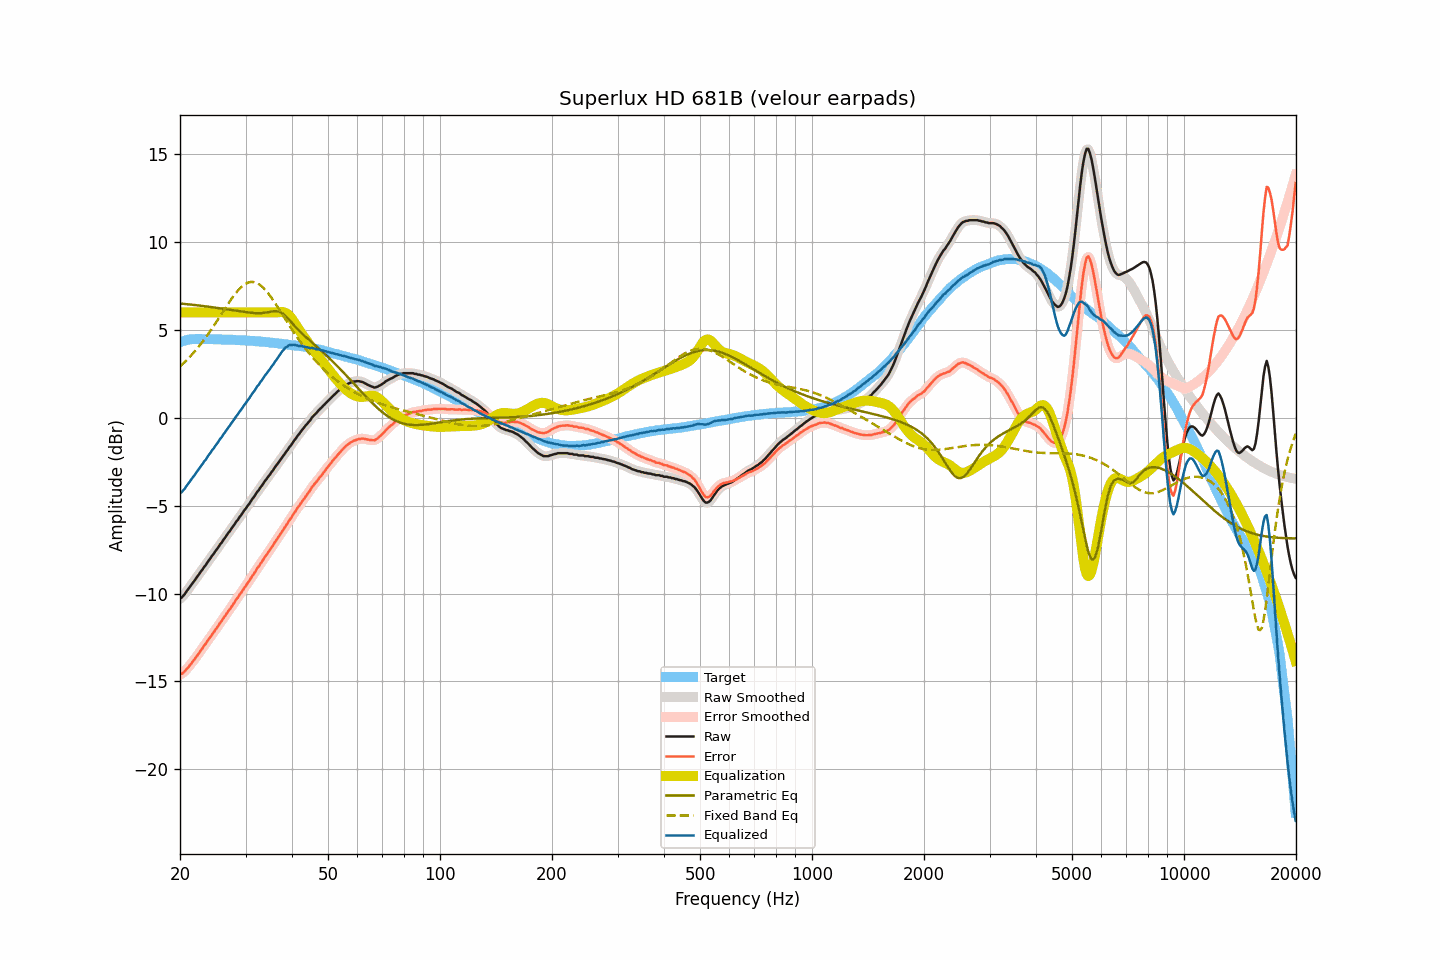

The file beside this chart, header and first rows:
frequency, raw, smoothed, error, error_smoothed, equalization, parametric_eq, fixed_band_eq, equalized_raw, equalized_smoothed, target
20.00, -10.28, -10.29, -14.59, -14.61, 6.00, 6.51, 2.93, -4.28, -4.29, 4.32
20.20, -10.23, -10.21, -14.57, -14.56, 6.00, 6.50, 3.01, -4.23, -4.21, 4.35
20.40, -10.13, -10.12, -14.50, -14.49, 6.00, 6.49, 3.09, -4.13, -4.12, 4.37
20.61, -10.02, -10.02, -14.42, -14.42, 6.00, 6.48, 3.18, -4.02, -4.02, 4.39
20.81, -9.88, -9.89, -14.30, -14.31, 6.00, 6.47, 3.27, -3.88, -3.89, 4.42
21.02, -9.76, -9.76, -14.21, -14.20, 6.00, 6.46, 3.37, -3.76, -3.76, 4.45
21.23, -9.63, -9.63, -14.09, -14.09, 6.00, 6.45, 3.46, -3.63, -3.63, 4.46
21.44, -9.51, -9.51, -13.98, -13.98, 6.00, 6.44, 3.56, -3.51, -3.51, 4.47
21.66, -9.38, -9.38, -13.86, -13.86, 6.00, 6.43, 3.66, -3.38, -3.38, 4.48
21.87, -9.27, -9.26, -13.75, -13.74, 6.00, 6.42, 3.77, -3.27, -3.26, 4.48
22.09, -9.13, -9.13, -13.62, -13.62, 6.00, 6.41, 3.87, -3.13, -3.13, 4.49
22.31, -9.00, -9.00, -13.49, -13.49, 6.00, 6.40, 3.98, -3.00, -3.00, 4.49
22.54, -8.88, -8.87, -13.37, -13.36, 6.00, 6.39, 4.10, -2.88, -2.87, 4.49
22.76, -8.74, -8.75, -13.23, -13.23, 6.00, 6.38, 4.21, -2.74, -2.75, 4.49
22.99, -8.63, -8.62, -13.11, -13.10, 6.00, 6.37, 4.33, -2.63, -2.62, 4.48
23.22, -8.48, -8.49, -12.96, -12.97, 6.00, 6.36, 4.45, -2.48, -2.49, 4.48
23.45, -8.38, -8.37, -12.85, -12.84, 6.00, 6.35, 4.58, -2.38, -2.37, 4.48
23.69, -8.23, -8.23, -12.71, -12.71, 6.00, 6.33, 4.70, -2.23, -2.23, 4.48
23.92, -8.10, -8.10, -12.57, -12.58, 6.00, 6.32, 4.83, -2.10, -2.10, 4.47
24.16, -7.98, -7.97, -12.46, -12.45, 6.00, 6.31, 4.97, -1.98, -1.97, 4.48
24.40, -7.84, -7.85, -12.32, -12.33, 6.00, 6.30, 5.10, -1.84, -1.85, 4.48
24.65, -7.73, -7.72, -12.20, -12.20, 6.00, 6.28, 5.24, -1.73, -1.72, 4.47
24.89, -7.59, -7.59, -12.06, -12.07, 6.00, 6.27, 5.37, -1.59, -1.59, 4.47
25.14, -7.47, -7.46, -11.94, -11.93, 6.00, 6.26, 5.51, -1.47, -1.46, 4.47
25.39, -7.34, -7.33, -11.81, -11.80, 6.00, 6.24, 5.65, -1.34, -1.33, 4.47
25.65, -7.19, -7.20, -11.66, -11.67, 6.00, 6.23, 5.80, -1.19, -1.20, 4.47
25.91, -7.09, -7.07, -11.55, -11.53, 6.00, 6.22, 5.94, -1.09, -1.07, 4.46
26.16, -6.94, -6.95, -11.39, -11.40, 6.00, 6.20, 6.08, -0.94, -0.95, 4.46
26.43, -6.82, -6.82, -11.28, -11.27, 6.00, 6.19, 6.22, -0.82, -0.82, 4.45
26.69, -6.69, -6.69, -11.14, -11.14, 6.00, 6.18, 6.36, -0.69, -0.69, 4.45
26.96, -6.55, -6.56, -11.00, -11.01, 6.00, 6.16, 6.50, -0.55, -0.56, 4.45
27.23, -6.44, -6.43, -10.89, -10.88, 6.00, 6.15, 6.64, -0.44, -0.43, 4.45
27.50, -6.30, -6.31, -10.75, -10.75, 6.00, 6.13, 6.77, -0.30, -0.31, 4.45
27.77, -6.18, -6.17, -10.62, -10.61, 6.00, 6.12, 6.89, -0.18, -0.17, 4.44
28.05, -6.05, -6.04, -10.49, -10.48, 6.00, 6.10, 7.02, -0.05, -0.04, 4.44
28.33, -5.90, -5.91, -10.32, -10.34, 6.00, 6.09, 7.13, 0.10, 0.09, 4.43
28.62, -5.80, -5.79, -10.22, -10.21, 6.00, 6.08, 7.24, 0.20, 0.21, 4.42
28.90, -5.65, -5.66, -10.07, -10.08, 6.00, 6.06, 7.34, 0.35, 0.34, 4.42
29.19, -5.54, -5.53, -9.95, -9.95, 6.00, 6.05, 7.44, 0.46, 0.47, 4.41
29.48, -5.40, -5.40, -9.82, -9.81, 6.00, 6.03, 7.51, 0.60, 0.60, 4.42
29.78, -5.26, -5.27, -9.67, -9.68, 6.00, 6.02, 7.59, 0.74, 0.73, 4.41
30.08, -5.15, -5.14, -9.56, -9.55, 6.00, 6.01, 7.64, 0.85, 0.86, 4.41
30.38, -5.01, -5.02, -9.40, -9.42, 6.00, 6.00, 7.69, 0.99, 0.98, 4.39
30.68, -4.90, -4.89, -9.29, -9.28, 6.00, 5.99, 7.71, 1.10, 1.11, 4.39
30.99, -4.76, -4.76, -9.14, -9.14, 6.00, 5.98, 7.74, 1.24, 1.24, 4.38
31.30, -4.61, -4.63, -8.99, -9.01, 6.00, 5.97, 7.73, 1.39, 1.37, 4.38
31.61, -4.50, -4.49, -8.87, -8.86, 6.00, 5.96, 7.73, 1.50, 1.51, 4.37
31.93, -4.36, -4.36, -8.72, -8.72, 6.00, 5.96, 7.70, 1.64, 1.64, 4.36
32.24, -4.21, -4.23, -8.56, -8.58, 6.00, 5.96, 7.67, 1.79, 1.77, 4.35
32.57, -4.11, -4.09, -8.46, -8.44, 6.00, 5.96, 7.61, 1.89, 1.91, 4.35
32.89, -3.96, -3.97, -8.30, -8.31, 6.00, 5.96, 7.55, 2.04, 2.03, 4.34
33.22, -3.85, -3.84, -8.18, -8.18, 6.00, 5.96, 7.47, 2.15, 2.16, 4.33
33.55, -3.71, -3.71, -8.04, -8.03, 6.00, 5.97, 7.39, 2.29, 2.29, 4.33
33.89, -3.57, -3.58, -7.89, -7.90, 6.00, 5.98, 7.29, 2.43, 2.42, 4.32
34.23, -3.46, -3.46, -7.77, -7.77, 6.00, 6.00, 7.18, 2.54, 2.54, 4.31
34.57, -3.33, -3.33, -7.63, -7.63, 6.00, 6.02, 7.07, 2.67, 2.67, 4.30
34.92, -3.22, -3.21, -7.51, -7.50, 6.00, 6.03, 6.95, 2.78, 2.79, 4.29
35.27, -3.07, -3.08, -7.36, -7.36, 6.00, 6.05, 6.82, 2.93, 2.92, 4.28
35.62, -2.97, -2.96, -7.24, -7.23, 6.00, 6.06, 6.69, 3.03, 3.04, 4.27
35.97, -2.82, -2.82, -7.07, -7.09, 6.00, 6.07, 6.55, 3.18, 3.18, 4.26
... 635 more rows
